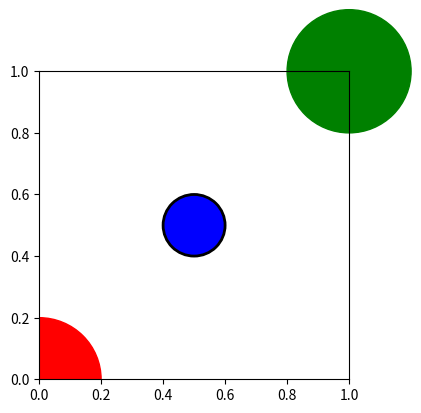

Generate this figure with matplotlib:
import matplotlib.pyplot as plt
from matplotlib import patches


plt.rcParams['figure.figsize'] = (4.0, 4.0)

circle1 = plt.Circle((0, 0), 0.2, color='r')
circle2 = plt.Circle((0.5, 0.5), 0.1, color='blue')
circle3 = plt.Circle((1, 1), 0.2, color='g', clip_on=False)
ellipse=patches.Ellipse((0.5, 0.5), 0.2, 0.2,
                     angle=-90, linewidth=2, fill=False, zorder=2)

fig, ax = plt.subplots() # note we must use plt.subplots, not plt.subplot
# (or if you have an existing figure)
# fig = plt.gcf()
# ax = fig.gca()

ax.add_artist(circle1)
ax.add_artist(circle2)
ax.add_artist(circle3)
ax.add_artist(ellipse)

fig.savefig('ellipse_compare')
